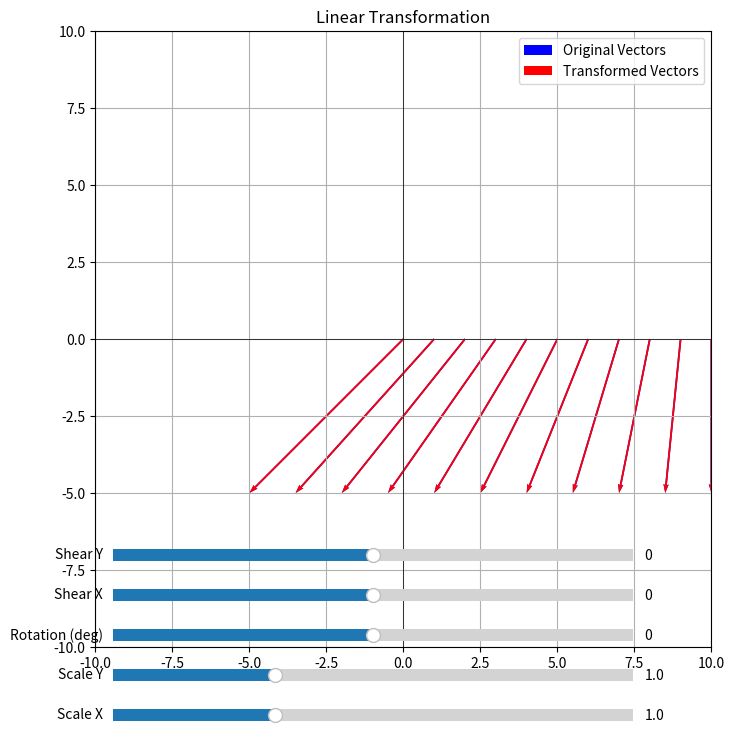

Generate this figure with matplotlib:
import numpy as np
import matplotlib.pyplot as plt
from matplotlib.widgets import Slider

# Define linear transformations
def scale_matrix(sx, sy):
    """Scale matrix for 2D transformations."""
    #TODO
    return np.array([
        [sx, 0],
        [0, sy]
    ])

def rotation_matrix(theta):
    """Rotation matrix for 2D transformations."""
    #TODO
    theta_rad = np.deg2rad(theta)
    return np.array([
        [np.cos(theta_rad), -np.sin(theta_rad)],
        [np.sin(theta_rad),  np.cos(theta_rad)]
    ])

def shear_matrix(shx, shy):
   #TODO
    return np.array([
        [1, shx],
        [shy, 1]
    ])

def apply_transformation(matrix, vectors):
    """Apply matrix transformation to a set of vectors."""
   #TODO
    # The matrix should be 2x2, vectors should be Nx2 (each row is a vector)
    # Return the transformed vectors (same shape as input)
    return vectors @ matrix.T

# Create a grid of points (for visualization)
def create_grid(x_range, y_range, step=0.5):
    """Generate a grid of points."""
    #TODO
    # Generate a grid of points in 2D space within the given x and y ranges
    x_vals = np.arange(x_range[0], x_range[1] + step, step)
    y_vals = np.arange(y_range[0], y_range[1] + step, step)
    xx, yy = np.meshgrid(x_vals, y_vals)
    grid = np.column_stack([xx.ravel(), yy.ravel()])
    return grid

# Visualization function
def plot_transformation(vectors, transformed_vectors, ax, title="Linear Transformation"):
    ax.clear()
    ax.quiver(vectors[:, 0], vectors[:, 1], angles='xy', scale_units='xy', scale=1, color='b', label="Original Vectors")
    ax.quiver(transformed_vectors[:, 0], transformed_vectors[:, 1], angles='xy', scale_units='xy', scale=1, color='r', label="Transformed Vectors")
    
    ax.set_xlim(-10, 10)
    ax.set_ylim(-10, 10)
    ax.set_aspect('equal')
    ax.axhline(0, color='black',linewidth=0.5)
    ax.axvline(0, color='black',linewidth=0.5)
    ax.grid(True)
    ax.legend()
    ax.set_title(title)

def update(val):
    """Update the transformation based on slider values."""
    try:
        sx = slider_sx.val
        sy = slider_sy.val
        theta = slider_theta.val
        shx = slider_shx.val
        shy = slider_shy.val
        
        # Create transformation matrix
        matrix = scale_matrix(sx, sy) @ rotation_matrix(theta) @ shear_matrix(shx, shy)
        
        # Apply transformation to the grid
        transformed_grid = apply_transformation(matrix, grid_points)
        
        # Update plot
        plot_transformation(grid_points, transformed_grid, ax)
        plt.draw()
    except Exception as e:
        print(f"Error in update function: {e}")

# Create a set of points (e.g., vectors) and a grid
grid_points = create_grid((-5, 5), (-5, 5))

# Create the figure and axis for the plot
fig, ax = plt.subplots(figsize=(8, 8))
plot_transformation(grid_points, grid_points, ax)

# Add sliders for parameters
ax_slider_sx = plt.axes([0.15, 0.01, 0.65, 0.03], facecolor='lightgoldenrodyellow')
ax_slider_sy = plt.axes([0.15, 0.06, 0.65, 0.03], facecolor='lightgoldenrodyellow')
ax_slider_theta = plt.axes([0.15, 0.11, 0.65, 0.03], facecolor='lightgoldenrodyellow')
ax_slider_shx = plt.axes([0.15, 0.16, 0.65, 0.03], facecolor='lightgoldenrodyellow')
ax_slider_shy = plt.axes([0.15, 0.21, 0.65, 0.03], facecolor='lightgoldenrodyellow')

slider_sx = Slider(ax_slider_sx, 'Scale X', 0.1, 3.0, valinit=1)
slider_sy = Slider(ax_slider_sy, 'Scale Y', 0.1, 3.0, valinit=1)
slider_theta = Slider(ax_slider_theta, 'Rotation (deg)', -180, 180, valinit=0)
slider_shx = Slider(ax_slider_shx, 'Shear X', -2.0, 2.0, valinit=0)
slider_shy = Slider(ax_slider_shy, 'Shear Y', -2.0, 2.0, valinit=0)

# Attach update function to sliders
slider_sx.on_changed(update)
slider_sy.on_changed(update)
slider_theta.on_changed(update)
slider_shx.on_changed(update)
slider_shy.on_changed(update)

# Display the interactive plot
plt.show()